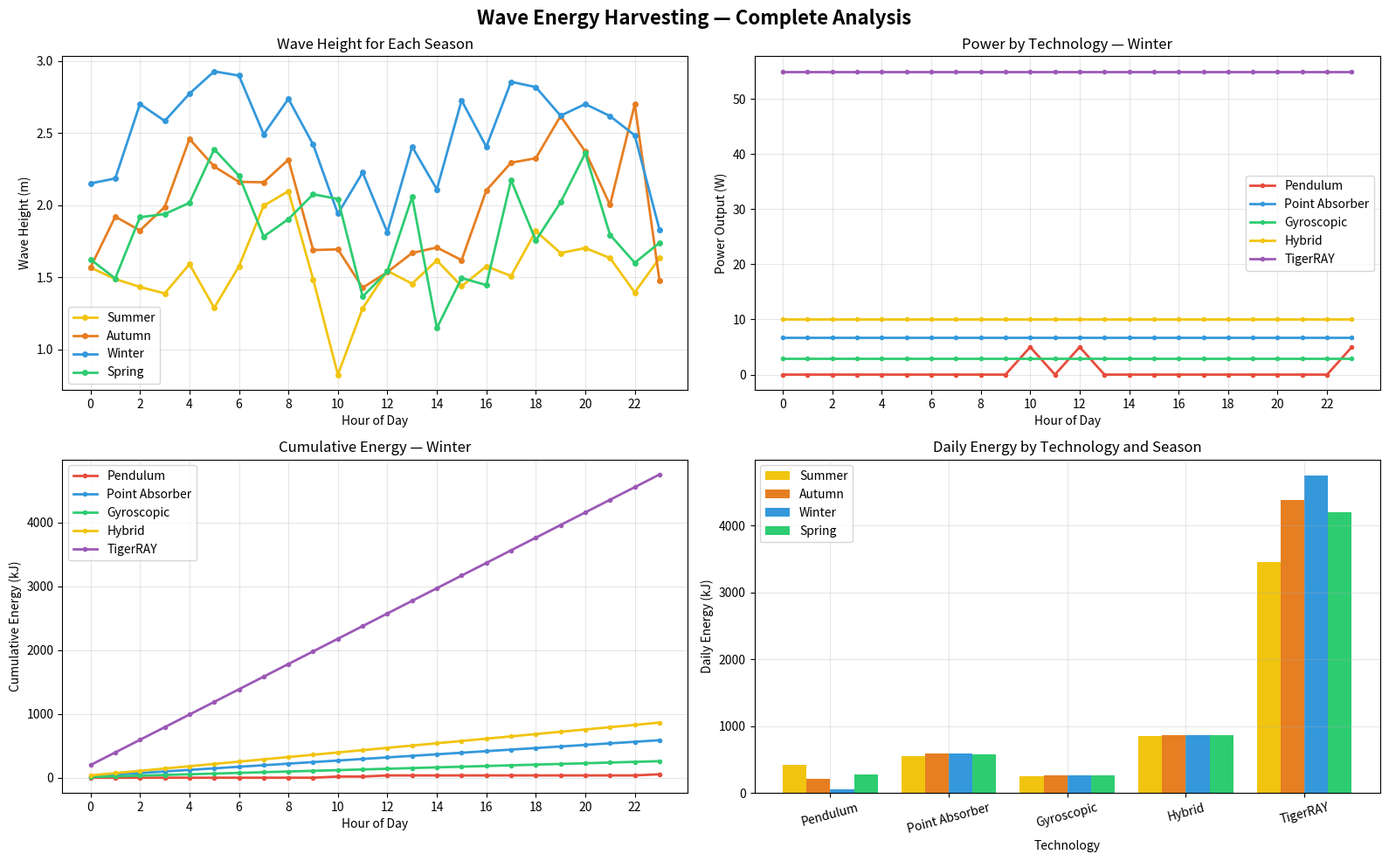

The matplotlib source for this figure:
import numpy as np
import matplotlib.pyplot as plt

# CONFIGURATION

SEASONS = ['Summer', 'Autumn', 'Winter', 'Spring']

# Seasonal base wave heights (metres)
SEASONAL_WAVE_HEIGHTS = {
    'Summer': 1.5,
    'Autumn': 2.0,
    'Winter': 2.5,
    'Spring': 1.8
}

# WEC technologies — realistic parameters
TECHNOLOGIES = {
    'pendulum': {
        'name': 'Pendulum',
        'cut_in': 0.2,
        'rated_height': 0.6,
        'rated_power': 5.0,
        'cut_out': 2.0,
    },
    'point_absorber': {
        'name': 'Point Absorber',
        'cut_in': 0.5,
        'rated_height': 1.5,
        'rated_power': 6.8,
        'cut_out': 3.5,
    },
    'gyroscopic': {
        'name': 'Gyroscopic',
        'cut_in': 0.3,
        'rated_height': 1.0,
        'rated_power': 3.0,
        'cut_out': 3.0,
    },
    'hybrid': {
        'name': 'Hybrid',
        'cut_in': 0.2,
        'rated_height': 1.2,
        'rated_power': 10.0,
        'cut_out': 4.0,
    },
    'tigerray': {
        'name': 'TigerRAY',
        'cut_in': 0.5,
        'rated_height': 1.8,
        'rated_power': 55.0,
        'cut_out': 4.0,
    }
}


# WAVE HEIGHT MODEL

def wave_height_at_hour(hour, season, noise_level=0.12, seed=42):
    np.random.seed(seed + hour + hash(season) % 1000)
    
    base_height = SEASONAL_WAVE_HEIGHTS[season]
    
    # Tidal variation (semi-diurnal, peaks at hours 6 and 18)
    tidal = 0.15 * np.sin(2 * np.pi * (hour - 3) / 12.4)
    
    # Sea state noise (persistent random walk)
    noise = np.random.normal(0, noise_level)
    
    # Combined
    wave_h = base_height * (1 + tidal + noise)
    
    return max(0.1, wave_h)


def generate_wave_heights(season, seed=42):
    """Generate 24 hours of wave heights for a given season."""
    return [wave_height_at_hour(h, season, seed=seed) for h in range(24)]


# POWER CURVE

def power_output(wave_height, tech_key):
    p = TECHNOLOGIES[tech_key]
    
    if wave_height < p['cut_in']:
        return 0.0
    if wave_height > p['cut_out']:
        return 0.0
    if wave_height <= p['rated_height']:
        return p['rated_power'] * (wave_height / p['rated_height'])**2
    return p['rated_power']


# SECTION 1: WAVE HEIGHT FOR EACH SEASON (HOURLY)

def section_1_wave_heights():
    """Compare wave height across all four seasons, hour by hour."""
    
    print("\n" + "=" * 110)
    print("SECTION 1: WAVE HEIGHT FOR EACH SEASON (HOURLY)")
    print("=" * 110)
    
    # Generate wave heights for all seasons
    wave_data = {}
    for season in SEASONS:
        wave_data[season] = generate_wave_heights(season)
    
    # Print table
    print(f"\n{'Hour':<8} | {'Summer (m)':<14} | {'Autumn (m)':<14} | {'Winter (m)':<14} | {'Spring (m)':<14}")
    print("-" * 110)
    
    for hour in range(24):
        print(f"{hour:>2}:00    | "
              f"{wave_data['Summer'][hour]:>12.3f} | "
              f"{wave_data['Autumn'][hour]:>12.3f} | "
              f"{wave_data['Winter'][hour]:>12.3f} | "
              f"{wave_data['Spring'][hour]:>12.3f}")
    
    # Summary
    print("\n" + "-" * 110)
    print(f"{'STATS':<8} | {'Summer':<14} | {'Autumn':<14} | {'Winter':<14} | {'Spring':<14}")
    print("-" * 110)
    
    for label, func in [('Mean', np.mean), ('Min', np.min), ('Max', np.max), ('Std', np.std)]:
        row = f"{label:<8} | "
        for season in SEASONS:
            row += f"{func(wave_data[season]):>12.3f} | "
        print(row)
    
    return wave_data


# SECTION 2: POWER GENERATION FOR EACH TECHNOLOGY (HOURLY)

def section_2_power_by_technology():
    """For each technology, show hourly power for all four seasons."""
    
    print("\n" + "=" * 110)
    print("SECTION 2: POWER GENERATION FOR EACH TECHNOLOGY (HOURLY, W)")
    print("=" * 110)
    
    all_results = {}
    
    for tech_key, tech_params in TECHNOLOGIES.items():
        print(f"\n{'─' * 110}")
        print(f"TECHNOLOGY: {tech_params['name']}")
        print(f"  Cut-in: {tech_params['cut_in']} m | "
              f"Rated: {tech_params['rated_height']} m @ {tech_params['rated_power']} W | "
              f"Cut-out: {tech_params['cut_out']} m")
        print(f"{'─' * 110}")
        
        # Generate wave heights for each season
        wave_data = {}
        for season in SEASONS:
            wave_data[season] = generate_wave_heights(season)
        
        # Calculate power
        print(f"\n{'Hour':<8} | {'Summer (W)':<14} | {'Autumn (W)':<14} | {'Winter (W)':<14} | {'Spring (W)':<14}")
        print("-" * 110)
        
        season_powers = {s: [] for s in SEASONS}
        
        for hour in range(24):
            row = f"{hour:>2}:00    | "
            for season in SEASONS:
                p = power_output(wave_data[season][hour], tech_key)
                season_powers[season].append(p)
                row += f"{p:>12.3f} | "
            print(row)
        
        # Daily summary
        print("-" * 110)
        row = f"{'TOTAL':<8} | "
        for season in SEASONS:
            daily_kj = sum(season_powers[season]) * 3.6  # W·h to kJ: ×3.6
            row += f"{daily_kj:>10.1f}kJ | "
        print(row)
        
        all_results[tech_key] = season_powers
    
    return all_results


# SECTION 3: CUMULATIVE ENERGY

def section_3_cumulative(all_results):
    """Show cumulative energy across the day for each technology."""
    
    print("\n" + "=" * 110)
    print("SECTION 3: CUMULATIVE ENERGY ACROSS THE DAY (kJ)")
    print("=" * 110)
    
    for tech_key, season_powers in all_results.items():
        tech_name = TECHNOLOGIES[tech_key]['name']
        print(f"\n{tech_name}:")
        print(f"{'Hour':<8} | {'Summer':<12} | {'Autumn':<12} | {'Winter':<12} | {'Spring':<12}")
        print("-" * 70)
        
        # Calculate cumulative
        cumulative = {s: [] for s in SEASONS}
        for season in SEASONS:
            cum = 0
            for hour in range(24):
                cum += season_powers[season][hour] * 3.6  # W·h to kJ
                cumulative[season].append(cum)
        
        # Print every 4 hours
        for hour in range(0, 24, 4):
            print(f"{hour:>2}:00    | "
                  f"{cumulative['Summer'][hour]:>10.1f} | "
                  f"{cumulative['Autumn'][hour]:>10.1f} | "
                  f"{cumulative['Winter'][hour]:>10.1f} | "
                  f"{cumulative['Spring'][hour]:>10.1f}")
        
        # Final totals
        print(f"{'TOTAL':<8} | "
              f"{cumulative['Summer'][-1]:>10.1f} | "
              f"{cumulative['Autumn'][-1]:>10.1f} | "
              f"{cumulative['Winter'][-1]:>10.1f} | "
              f"{cumulative['Spring'][-1]:>10.1f}")


# SECTION 4: WINTER FOCUS — ALL TECHNOLOGIES COMPARED

def section_4_winter_focus(all_results):
    """Focus on Winter and compare all technologies hour by hour."""
    
    print("\n" + "=" * 110)
    print("SECTION 4: WINTER FOCUS — ALL TECHNOLOGIES COMPARED")
    print("=" * 110)
    
    # Generate winter wave heights
    winter_waves = generate_wave_heights('Winter')
    
    print(f"\nWinter Wave Height (m):")
    print(f"{'Hour':<8} | " + " | ".join([f"{h:>6}:00" for h in range(0, 24, 2)]))
    print("-" * 110)
    row = f"{'Height':<8} | "
    for hour in range(0, 24, 2):
        row += f"{winter_waves[hour]:>10.2f} | "
    print(row)
    
    # Table of all technologies for winter
    print(f"\n\nHourly Power Output — Winter (W):")
    print("-" * 110)
    header = f"{'Hour':<8} | "
    for tech_key in TECHNOLOGIES:
        header += f"{TECHNOLOGIES[tech_key]['name']:<13} | "
    print(header)
    print("-" * 110)
    
    for hour in range(24):
        row = f"{hour:>2}:00    | "
        for tech_key in TECHNOLOGIES:
            p = all_results[tech_key]['Winter'][hour]
            row += f"{p:>11.3f} | "
        print(row)
    
    # Daily totals
    print("-" * 110)
    row = f"{'TOTAL':<8} | "
    for tech_key in TECHNOLOGIES:
        daily_kj = sum(all_results[tech_key]['Winter']) * 3.6
        row += f"{daily_kj:>8.1f}kJ | "
    print(row)
    
    # Summary table
    print(f"\n\nWinter Summary:")
    print("-" * 90)
    print(f"{'Technology':<18} | {'Rated (m)':<12} | {'Rated (W)':<12} | {'Peak (W)':<12} | {'Daily (kJ)':<12} | {'Status':<15}")
    print("-" * 90)
    
    for tech_key, tech_params in TECHNOLOGIES.items():
        powers = all_results[tech_key]['Winter']
        peak = max(powers)
        daily_kj = sum(powers) * 3.6
        avg_wave = np.mean(generate_wave_heights('Winter'))
        
        if avg_wave < tech_params['cut_in']:
            status = "CUT-IN"
        elif avg_wave > tech_params['cut_out']:
            status = "CUT-OUT"
        elif avg_wave > tech_params['rated_height']:
            status = "SATURATED"
        else:
            status = "Scaling (H²)"
        
        print(f"{tech_params['name']:<18} | {tech_params['rated_height']:>10.1f} | "
              f"{tech_params['rated_power']:>10.1f} | {peak:>10.3f} | "
              f"{daily_kj:>10.1f} | {status:<15}")


# SECTION 5: PLOTTING

def section_5_plots(wave_data, all_results):
    """Generate plots for all sections."""
    
    fig, axes = plt.subplots(2, 2, figsize=(16, 10))
    fig.suptitle('Wave Energy Harvesting — Complete Analysis', fontsize=16, fontweight='bold')
    
    season_colors = {
        'Summer': '#f1c40f',
        'Autumn': '#e67e22',
        'Winter': '#3498db',
        'Spring': '#2ecc71'
    }
    
    hours = range(24)
    
    # Plot 1: Wave height for each season
    ax = axes[0, 0]
    for season in SEASONS:
        ax.plot(hours, wave_data[season], 'o-', label=season,
                color=season_colors[season], linewidth=2, markersize=4)
    ax.set_xlabel('Hour of Day')
    ax.set_ylabel('Wave Height (m)')
    ax.set_title('Wave Height for Each Season')
    ax.legend()
    ax.grid(True, alpha=0.3)
    ax.set_xticks(range(0, 24, 2))
    
    # Plot 2: Power for each technology (Winter context)
    ax = axes[0, 1]
    tech_colors = ['#e74c3c', '#3498db', '#2ecc71', '#f1c40f', '#9b59b6']
    for i, (tech_key, tech_params) in enumerate(TECHNOLOGIES.items()):
        powers = all_results[tech_key]['Winter']
        ax.plot(hours, powers, 'o-', label=tech_params['name'],
                color=tech_colors[i], linewidth=2, markersize=3)
    ax.set_xlabel('Hour of Day')
    ax.set_ylabel('Power Output (W)')
    ax.set_title('Power by Technology — Winter')
    ax.legend()
    ax.grid(True, alpha=0.3)
    ax.set_xticks(range(0, 24, 2))
    
    # Plot 3: Cumulative energy (Winter)
    ax = axes[1, 0]
    for i, (tech_key, tech_params) in enumerate(TECHNOLOGIES.items()):
        powers = all_results[tech_key]['Winter']
        cumulative = np.cumsum(powers) * 3.6
        ax.plot(hours, cumulative, 'o-', label=tech_params['name'],
                color=tech_colors[i], linewidth=2, markersize=3)
    ax.set_xlabel('Hour of Day')
    ax.set_ylabel('Cumulative Energy (kJ)')
    ax.set_title('Cumulative Energy — Winter')
    ax.legend()
    ax.grid(True, alpha=0.3)
    ax.set_xticks(range(0, 24, 2))
    
    # Plot 4: Daily totals by technology and season
    ax = axes[1, 1]
    x = np.arange(len(TECHNOLOGIES))
    width = 0.2
    
    for i, season in enumerate(SEASONS):
        totals = []
        for tech_key in TECHNOLOGIES:
            daily_kj = sum(all_results[tech_key][season]) * 3.6
            totals.append(daily_kj)
        
        offset = (i - len(SEASONS)/2 + 0.5) * width
        ax.bar(x + offset, totals, width, label=season, color=season_colors[season])
    
    ax.set_xlabel('Technology')
    ax.set_ylabel('Daily Energy (kJ)')
    ax.set_title('Daily Energy by Technology and Season')
    ax.set_xticks(x)
    ax.set_xticklabels([TECHNOLOGIES[t]['name'] for t in TECHNOLOGIES], rotation=15)
    ax.legend()
    ax.grid(True, alpha=0.3)
    
    plt.tight_layout()
    plt.show()


# MAIN

if __name__ == "__main__":
    
    print("=" * 110)
    print("WAVE ENERGY HARVESTING — COMPLETE ANALYSIS")
    print("For Underwater THz Communication Investigation")
    print("=" * 110)
    
    # Section 1: Wave height for each season
    wave_data = section_1_wave_heights()
    
    # Section 2: Power for each technology
    all_results = section_2_power_by_technology()
    
    # Section 3: Cumulative energy
    section_3_cumulative(all_results)
    
    # Section 4: Winter focus
    section_4_winter_focus(all_results)
    
    # Section 5: Plots
    section_5_plots(wave_data, all_results)
    
    print("\n" + "=" * 110)
    print("✅ COMPLETE")
    print("=" * 110)


def run_wave_profile(show_plots=True, export_csv=True, seed=42):
    """Run the wave harvesting profile and return (wave_data, all_results).

    - show_plots: when True, will call section_5_plots
    - export_csv: when True, will call section_6_export
    """
    # Section 1
    wave_data = section_1_wave_heights()

    # Section 2
    all_results = section_2_power_by_technology()

    # Section 3 (prints)
    section_3_cumulative(all_results)

    # Section 4 (prints)
    section_4_winter_focus(all_results)

    # Section 5: plots
    if show_plots:
        try:
            section_5_plots(wave_data, all_results)
        except Exception:
            pass

    return wave_data, all_results
